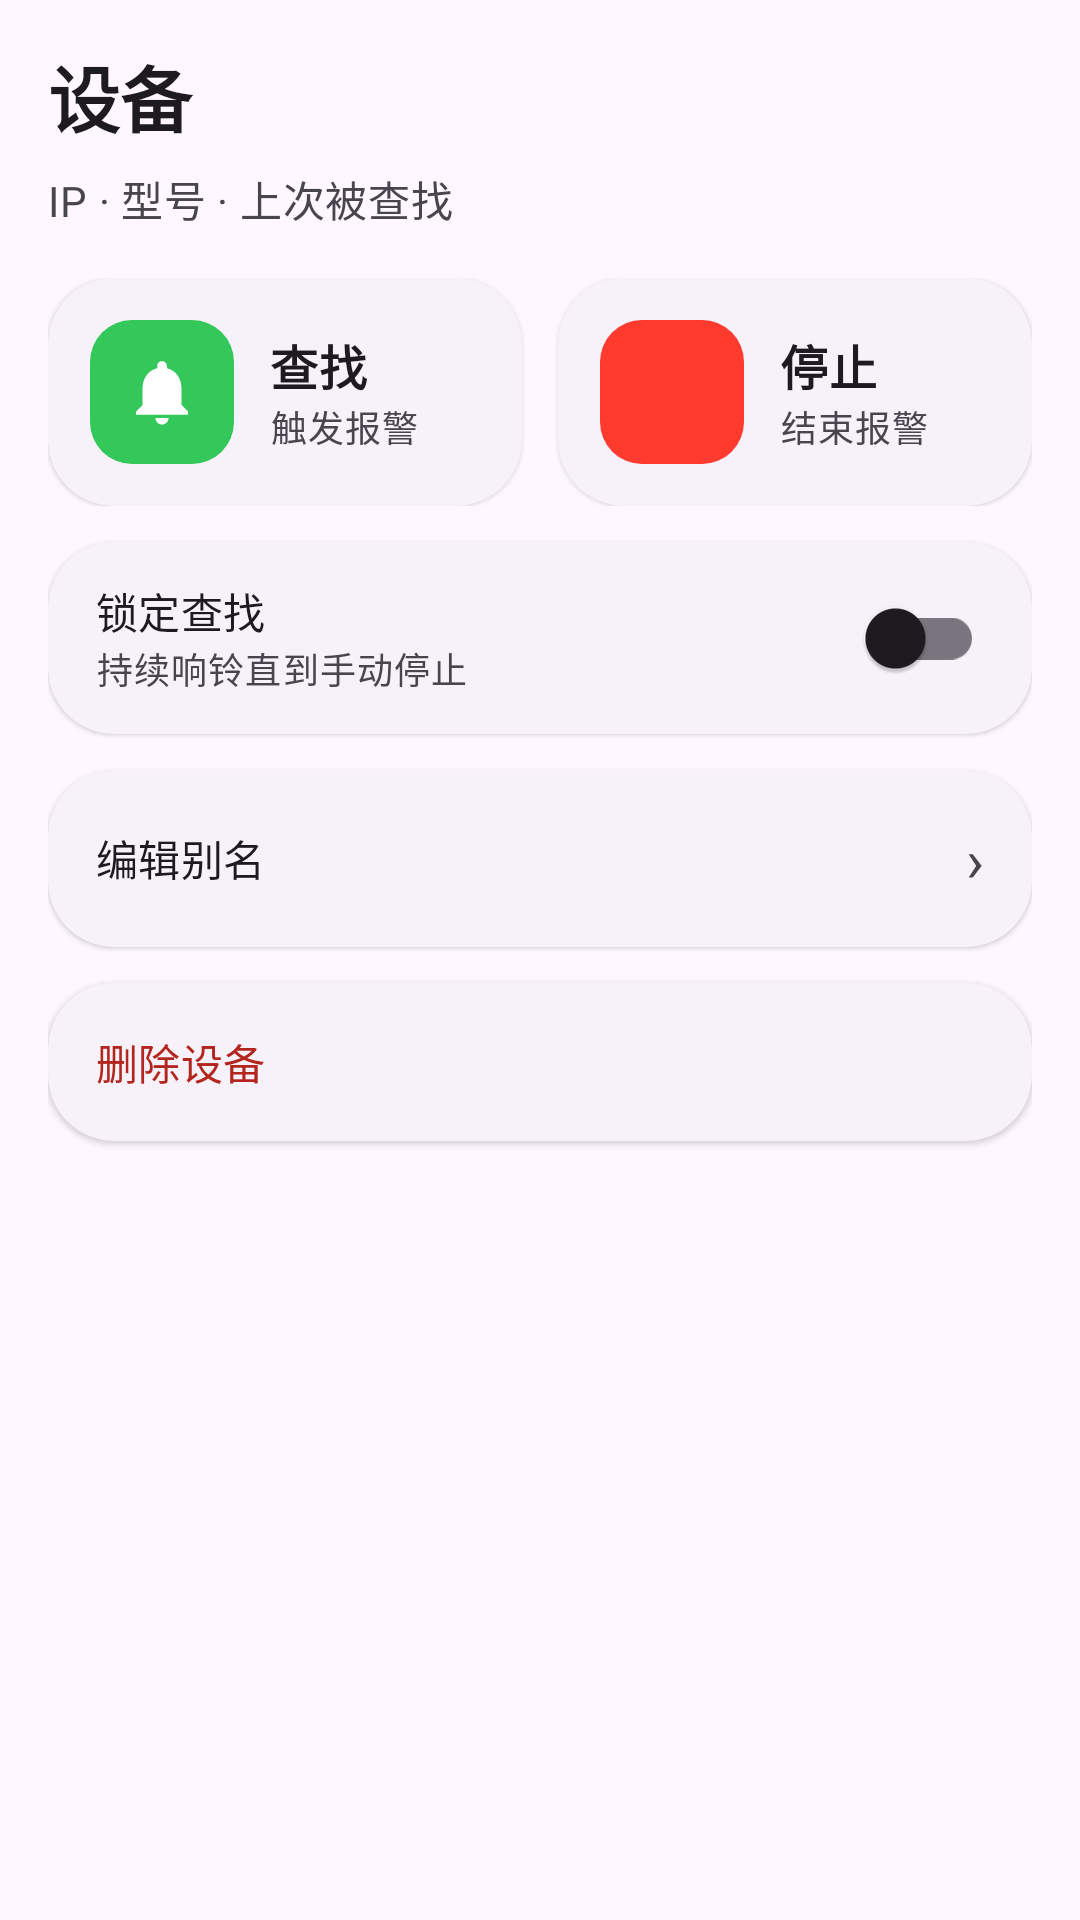

Produce the Android XML layout that renders to this screen, including the resource entries it uses.
<!-- AndroidManifest.xml: application theme Theme.FindYouDevice -->
<!-- res/layout/sheet_device_actions.xml -->
<?xml version="1.0" encoding="utf-8"?>
<LinearLayout xmlns:android="http://schemas.android.com/apk/res/android"
    xmlns:app="http://schemas.android.com/apk/res-auto"
    android:layout_width="match_parent"
    android:layout_height="wrap_content"
    android:orientation="vertical"
    android:paddingHorizontal="16dp"
    android:paddingTop="6dp"
    android:paddingBottom="20dp">

    
    <LinearLayout
        android:layout_width="match_parent"
        android:layout_height="wrap_content"
        android:orientation="horizontal"
        android:gravity="center_vertical"
        android:paddingTop="6dp">
        <TextView
            android:id="@+id/sheetTitle"
            android:layout_width="0dp"
            android:layout_height="wrap_content"
            android:layout_weight="1"
            android:ellipsize="end"
            android:maxLines="1"
            android:textAppearance="?attr/textAppearanceHeadlineSmall"
            android:textStyle="bold"
            android:text="设备" />
        <ImageButton
            android:id="@+id/btSheetClose"
            android:layout_width="40dp"
            android:layout_height="40dp"
            android:background="?attr/selectableItemBackgroundBorderless"
            android:src="@drawable/ic_close"
            app:tint="?attr/colorOnSurface"
            android:contentDescription="关闭" />
    </LinearLayout>

    
    <TextView
        android:id="@+id/tvSheetSub"
        android:layout_width="match_parent"
        android:layout_height="wrap_content"
        android:layout_marginTop="4dp"
        android:textAppearance="?attr/textAppearanceBodyMedium"
        android:textColor="?attr/colorOnSurfaceVariant"
        android:text="IP · 型号 · 上次被查找" />

    
    <LinearLayout
        android:layout_width="match_parent"
        android:layout_height="wrap_content"
        android:orientation="horizontal"
        android:layout_marginTop="16dp">

        
        <com.google.android.material.card.MaterialCardView
            android:id="@+id/btFind"
            android:layout_width="0dp"
            android:layout_height="wrap_content"
            android:layout_weight="1"
            style="?attr/materialCardViewElevatedStyle"
            app:cardCornerRadius="22dp"
            android:clickable="true"
            android:focusable="true"
            android:foreground="?attr/selectableItemBackground">
            <LinearLayout
                android:layout_width="match_parent"
                android:layout_height="wrap_content"
                android:orientation="horizontal"
                android:gravity="center_vertical"
                android:padding="14dp">
                <ImageView
                    android:layout_width="48dp"
                    android:layout_height="48dp"
                    android:background="@drawable/bg_icon_green"
                    android:padding="11dp"
                    android:scaleType="fitCenter"
                    android:src="@drawable/ic_bell"
                    app:tint="#FFFFFFFF"
                    android:contentDescription="@null" />
                <LinearLayout
                    android:layout_width="0dp"
                    android:layout_height="wrap_content"
                    android:layout_weight="1"
                    android:orientation="vertical"
                    android:layout_marginStart="12dp">
                    <TextView
                        android:layout_width="wrap_content"
                        android:layout_height="wrap_content"
                        android:text="查找"
                        android:textAppearance="?attr/textAppearanceTitleMedium"
                        android:textStyle="bold" />
                    <TextView
                        android:layout_width="wrap_content"
                        android:layout_height="wrap_content"
                        android:text="触发报警"
                        android:textAppearance="?attr/textAppearanceBodySmall"
                        android:textColor="?attr/colorOnSurfaceVariant" />
                </LinearLayout>
            </LinearLayout>
        </com.google.android.material.card.MaterialCardView>

        <Space
            android:layout_width="12dp"
            android:layout_height="1dp" />

        
        <com.google.android.material.card.MaterialCardView
            android:id="@+id/btStopFind"
            android:layout_width="0dp"
            android:layout_height="wrap_content"
            android:layout_weight="1"
            style="?attr/materialCardViewElevatedStyle"
            app:cardCornerRadius="22dp"
            android:clickable="true"
            android:focusable="true"
            android:foreground="?attr/selectableItemBackground">
            <LinearLayout
                android:layout_width="match_parent"
                android:layout_height="wrap_content"
                android:orientation="horizontal"
                android:gravity="center_vertical"
                android:padding="14dp">
                <ImageView
                    android:layout_width="48dp"
                    android:layout_height="48dp"
                    android:background="@drawable/bg_icon_red"
                    android:padding="11dp"
                    android:scaleType="fitCenter"
                    android:src="@drawable/ic_stop"
                    app:tint="#FFFFFFFF"
                    android:contentDescription="@null" />
                <LinearLayout
                    android:layout_width="0dp"
                    android:layout_height="wrap_content"
                    android:layout_weight="1"
                    android:orientation="vertical"
                    android:layout_marginStart="12dp">
                    <TextView
                        android:layout_width="wrap_content"
                        android:layout_height="wrap_content"
                        android:text="停止"
                        android:textAppearance="?attr/textAppearanceTitleMedium"
                        android:textStyle="bold" />
                    <TextView
                        android:layout_width="wrap_content"
                        android:layout_height="wrap_content"
                        android:text="结束报警"
                        android:textAppearance="?attr/textAppearanceBodySmall"
                        android:textColor="?attr/colorOnSurfaceVariant" />
                </LinearLayout>
            </LinearLayout>
        </com.google.android.material.card.MaterialCardView>
    </LinearLayout>

    
    <com.google.android.material.card.MaterialCardView
        android:layout_width="match_parent"
        android:layout_height="wrap_content"
        android:layout_marginTop="12dp"
        style="?attr/materialCardViewElevatedStyle"
        app:cardCornerRadius="22dp">
        <LinearLayout
            android:layout_width="match_parent"
            android:layout_height="wrap_content"
            android:orientation="horizontal"
            android:gravity="center_vertical"
            android:paddingHorizontal="16dp"
            android:paddingVertical="8dp">
            <LinearLayout
                android:layout_width="0dp"
                android:layout_height="wrap_content"
                android:layout_weight="1"
                android:orientation="vertical">
                <TextView
                    android:layout_width="wrap_content"
                    android:layout_height="wrap_content"
                    android:text="锁定查找"
                    android:textAppearance="?attr/textAppearanceTitleSmall" />
                <TextView
                    android:layout_width="wrap_content"
                    android:layout_height="wrap_content"
                    android:text="持续响铃直到手动停止"
                    android:textAppearance="?attr/textAppearanceBodySmall"
                    android:textColor="?attr/colorOnSurfaceVariant" />
            </LinearLayout>
            <com.google.android.material.switchmaterial.SwitchMaterial
                android:id="@+id/swLockFind"
                android:layout_width="wrap_content"
                android:layout_height="wrap_content" />
        </LinearLayout>
    </com.google.android.material.card.MaterialCardView>

    
    <com.google.android.material.card.MaterialCardView
        android:id="@+id/btEdit"
        android:layout_width="match_parent"
        android:layout_height="wrap_content"
        android:layout_marginTop="12dp"
        style="?attr/materialCardViewElevatedStyle"
        app:cardCornerRadius="22dp"
        android:clickable="true"
        android:focusable="true"
        android:foreground="?attr/selectableItemBackground">
        <LinearLayout
            android:layout_width="match_parent"
            android:layout_height="wrap_content"
            android:orientation="horizontal"
            android:gravity="center_vertical"
            android:padding="16dp">
            <TextView
                android:layout_width="0dp"
                android:layout_height="wrap_content"
                android:layout_weight="1"
                android:text="编辑别名"
                android:textAppearance="?attr/textAppearanceTitleSmall" />
            <TextView
                android:layout_width="wrap_content"
                android:layout_height="wrap_content"
                android:text="›"
                android:textSize="20sp"
                android:textColor="?attr/colorOnSurfaceVariant" />
        </LinearLayout>
    </com.google.android.material.card.MaterialCardView>

    
    <com.google.android.material.card.MaterialCardView
        android:id="@+id/btDelete"
        android:layout_width="match_parent"
        android:layout_height="wrap_content"
        android:layout_marginTop="12dp"
        style="?attr/materialCardViewElevatedStyle"
        app:cardCornerRadius="22dp"
        android:clickable="true"
        android:focusable="true"
        android:foreground="?attr/selectableItemBackground">
        <LinearLayout
            android:layout_width="match_parent"
            android:layout_height="wrap_content"
            android:orientation="horizontal"
            android:gravity="center_vertical"
            android:padding="16dp">
            <TextView
                android:layout_width="0dp"
                android:layout_height="wrap_content"
                android:layout_weight="1"
                android:text="删除设备"
                android:textAppearance="?attr/textAppearanceTitleSmall"
                android:textColor="?attr/colorError" />
        </LinearLayout>
    </com.google.android.material.card.MaterialCardView>
</LinearLayout>
<!-- resources referenced by this layout -->
<resources>
  <!-- drawable bg_icon_green (drawable) -->
  <?xml version="1.0" encoding="utf-8"?>
  <shape xmlns:android="http://schemas.android.com/apk/res/android"
      android:shape="rectangle">
      <solid android:color="#FF34C759" />
      <corners android:radius="14dp" />
  </shape>
  <!-- drawable bg_icon_red (drawable) -->
  <?xml version="1.0" encoding="utf-8"?>
  <shape xmlns:android="http://schemas.android.com/apk/res/android"
      android:shape="rectangle">
      <solid android:color="#FFFF3B30" />
      <corners android:radius="14dp" />
  </shape>
  <!-- drawable ic_bell (drawable) -->
  <vector xmlns:android="http://schemas.android.com/apk/res/android"
      android:width="24dp"
      android:height="24dp"
      android:viewportWidth="24"
      android:viewportHeight="24">
      <path
          android:fillColor="#FF000000"
          android:pathData="M12,22c1.1,0 2,-0.9 2,-2h-4c0,1.1 0.89,2 2,2zM18,16v-5c0,-3.07 -1.64,-5.64 -4.5,-6.32V4c0,-0.83 -0.67,-1.5 -1.5,-1.5s-1.5,0.67 -1.5,1.5v0.68C7.63,5.36 6,7.92 6,11v5l-2,2v1h16v-1l-2,-2z" />
  </vector>
  <style name="Theme.FindYouDevice" parent="Theme.Material3.DayNight.NoActionBar" />
</resources>
